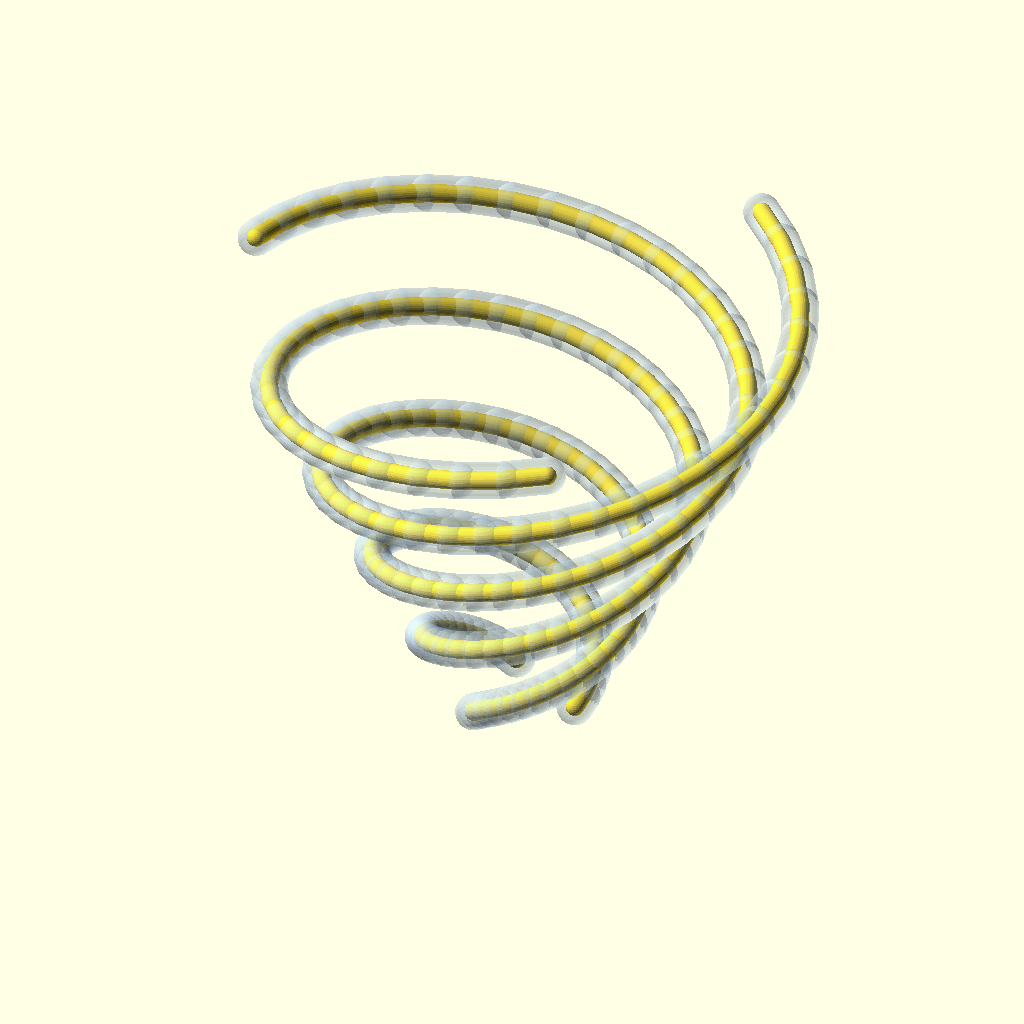
Cell 1: rendered with the file's own defaults.
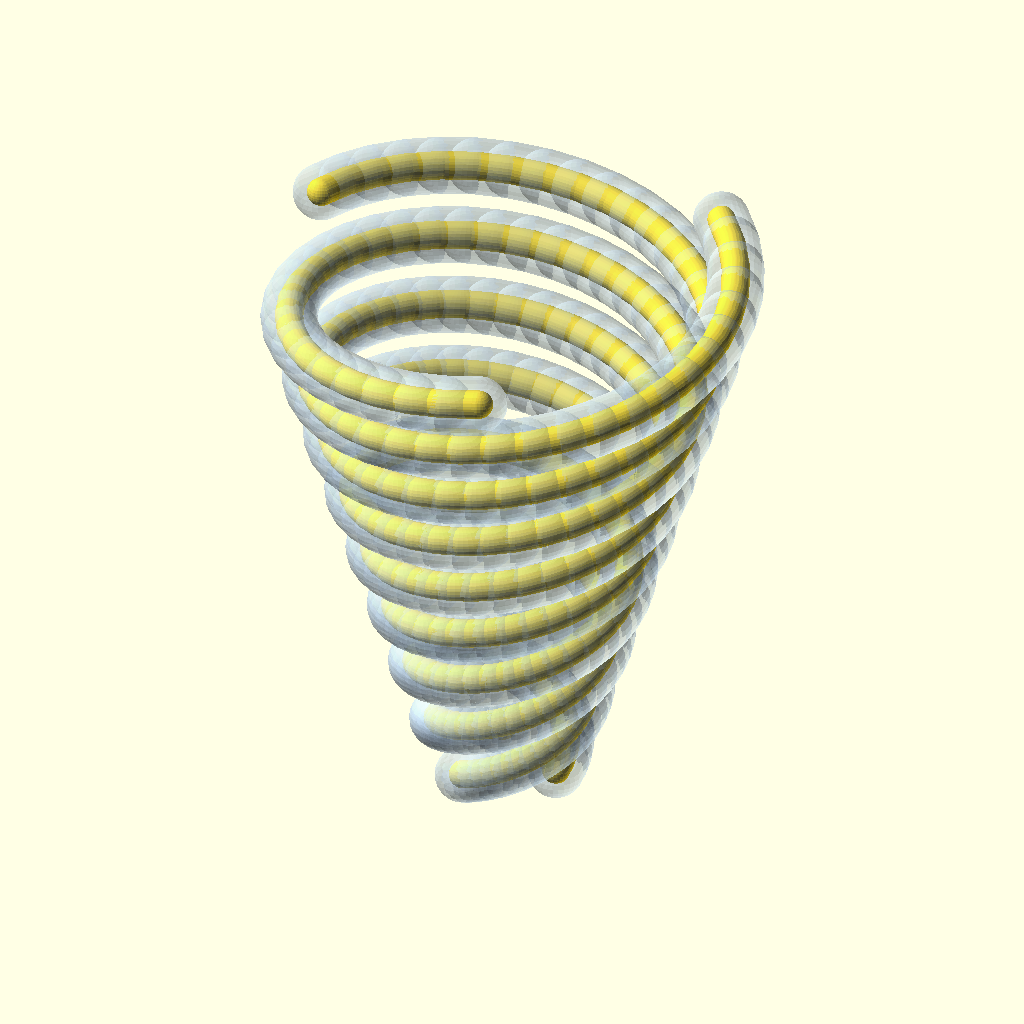
Cell 2 — preset "design default values".
All cells are drawn from the same view direction (rotation 55°, 0°, 25°, orthographic, colour scheme Cornfield), but the view is re-fitted for each cell, so position and scale can differ between cells as well as the parameter.
OpenSCAD source file openscad/Golden Silk Adiabatic Spirals.scad:
// =====================================================================
// AURPHYX TRL-4: GOLDEN SILK ADIABATIC SPIRALS (PROTOTYPE 9)
// Ref: FTQC Braiding & Datacore-Orb Interconnects
// Description: Parametric 3D spiral waveguides for phase-protected 
// Neglecton transport and Fuxyez semantic routing.
// =====================================================================

/* [Braiding Parameters] */
spiral_turns = 1.5; // [0.5:0.5:5.0]
start_radius = 5.0; // [2.0:1.0:20.0]
end_radius = 25.0; // [10.0:1.0:50.0]
z_height = 40.0; // [10.0:5.0:100.0]

/* [Material Toggles] */
show_dlc_sheath = 1; // [0: Hidden, 1: Visible]
show_gold_core = 1; // [0: Hidden, 1: Visible]

/* [Rendering] */
$fn = 30; // Keep at 30 for hull loop performance

// =====================================================================
// GEOMETRY MODULES
// =====================================================================

module golden_silk_path(r_start, r_end, h, turns, thickness, mat_color, alpha) {
    // 1. Calculate resolution variables FIRST
    steps = turns * 40; 
    
    // 2. Apply color block to the resulting geometry
    color(mat_color, alpha) {
        for(i = [0 : steps - 1]) {
            t1 = i / steps;
            t2 = (i + 1) / steps;
            
            r1 = r_start + (r_end - r_start) * t1;
            r2 = r_start + (r_end - r_start) * t2;
            
            a1 = turns * 360 * t1;
            a2 = turns * 360 * t2;
            
            z1 = h * t1;
            z2 = h * t2;
            
            hull() {
                translate([r1 * cos(a1), r1 * sin(a1), z1]) sphere(r = thickness);
                translate([r2 * cos(a2), r2 * sin(a2), z2]) sphere(r = thickness);
            }
        }
    }
}

// =====================================================================
// ASSEMBLY (T1-T3 Trunk Configuration)
// =====================================================================
module braided_interconnect_assembly() {
    for (phase = [0, 120, 240]) {
        rotate([0, 0, phase]) {
            // Inner percolating gold nanoparticle core
            if (show_gold_core == 1) {
                golden_silk_path(start_radius, end_radius, z_height, spiral_turns, 0.8, "Gold", 1.0);
            }
            // Outer Diamond-Like Carbon (DLC) vacuum sheath
            if (show_dlc_sheath == 1) {
                golden_silk_path(start_radius, end_radius, z_height, spiral_turns, 1.6, [0.8, 0.9, 1.0], 0.3);
            }
        }
    }
}

braided_interconnect_assembly();
Parameter table extracted from the source (name, type, default, range or options):
spiral_turns: number, default 1.5, range 0.5 to 5, step 0.5
start_radius: number, default 5, range 2 to 20, step 1
end_radius: number, default 25, range 10 to 50, step 1
z_height: number, default 40, range 10 to 100, step 5
show_dlc_sheath: number, default 1, options 0, 1
show_gold_core: number, default 1, options 0, 1
